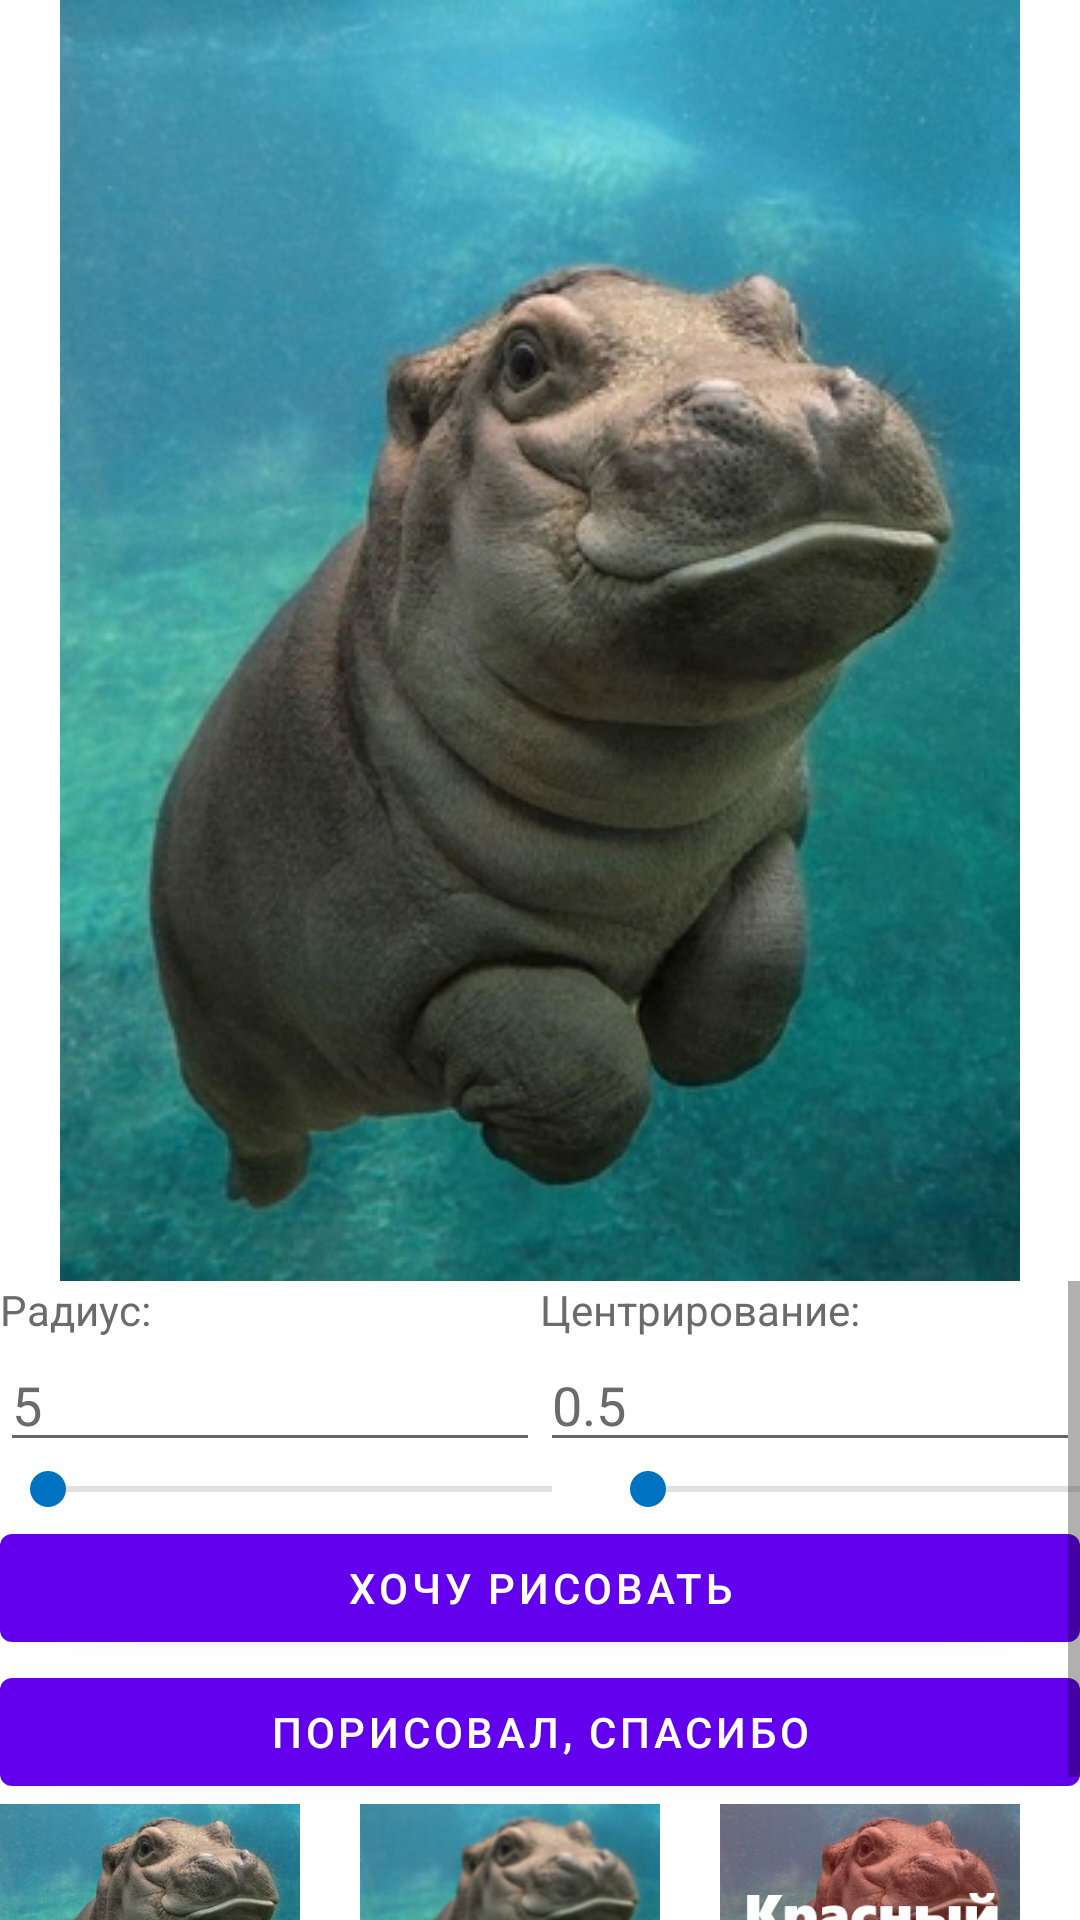

Write the Android layout XML for this screen, with the resource values it uses.
<!-- AndroidManifest.xml: application theme AppTheme -->
<!-- res/layout/fragment_draw.xml -->
<?xml version="1.0" encoding="utf-8"?>
<FrameLayout xmlns:android="http://schemas.android.com/apk/res/android"
    xmlns:app="http://schemas.android.com/apk/res-auto"
    xmlns:tools="http://schemas.android.com/tools"
    android:layout_width="match_parent"
    android:layout_height="match_parent"
    tools:context=".Fragments.DrawFragment">


    <LinearLayout
        android:layout_width="match_parent"
        android:layout_height="wrap_content"
        android:gravity="center_horizontal"
        android:orientation="vertical"
        tools:context=".drawFragment">

        <FrameLayout
            android:layout_width="wrap_content"
            android:layout_height="match_parent">

            <ImageView
                android:id="@+id/imageView2"
                android:layout_width="wrap_content"
                android:layout_height="wrap_content"
                android:contentDescription="@string/imageContentDescription"
                android:gravity="end"
                android:src="@drawable/ic_launcher_background"
                app:srcCompat="@drawable/hippo" />

            <ImageView
                android:id="@+id/drawingField"
                android:layout_width="wrap_content"
                android:layout_height="wrap_content"
                android:clickable="true"
                app:srcCompat="@android:drawable/divider_horizontal_dim_dark" />

        </FrameLayout>

        <ScrollView
            android:layout_width="match_parent"
            android:layout_height="match_parent">

            <LinearLayout
                android:layout_width="match_parent"
                android:layout_height="wrap_content"
                android:orientation="vertical">

                <LinearLayout
                    android:layout_width="match_parent"
                    android:layout_height="match_parent"
                    android:orientation="horizontal">

                    <TextView
                        android:id="@+id/radiusText"
                        android:layout_width="match_parent"
                        android:layout_height="wrap_content"
                        android:layout_weight="1"
                        android:text="@string/radius"
                        android:textColor="@color/colorText" />

                    <TextView
                        android:id="@+id/centeringText"
                        android:layout_width="match_parent"
                        android:layout_height="wrap_content"
                        android:layout_weight="1"
                        android:text="@string/centering"
                        android:textColor="@color/colorText" />
                </LinearLayout>

                <LinearLayout
                    android:layout_width="match_parent"
                    android:layout_height="match_parent"
                    android:orientation="horizontal">

                    <EditText
                        android:id="@+id/radiusInput"
                        android:layout_width="match_parent"
                        android:layout_height="wrap_content"
                        android:layout_weight="1"
                        android:ems="10"
                        android:inputType="number"
                        android:text="5"
                        android:textColor="@color/colorText" />

                    <EditText
                        android:id="@+id/centeringInput"
                        android:layout_width="match_parent"
                        android:layout_height="wrap_content"
                        android:layout_weight="1"
                        android:ems="10"
                        android:inputType="numberDecimal"
                        android:text="@string/_0_5"
                        android:textColor="@color/colorText" />

                </LinearLayout>

                <LinearLayout
                    android:layout_width="match_parent"
                    android:layout_height="match_parent"
                    android:orientation="horizontal">

                    <SeekBar
                        android:id="@+id/seekBarRadius"
                        android:layout_width="200dp"
                        android:layout_height="wrap_content"
                        android:layout_gravity="start"
                        android:max="1000"
                        android:min="20"
                        android:progressBackgroundTint="#8C8C8C"
                        android:progressTint="#1F008D"
                        android:thumbTint="@color/colorSeek" />

                    <SeekBar
                        android:id="@+id/seekBarCentring"
                        android:layout_width="200dp"
                        android:layout_height="wrap_content"
                        android:layout_gravity="end"
                        android:max="100"
                        android:min="1"
                        android:progressBackgroundTint="#8C8C8C"
                        android:progressTint="#1F008D"
                        android:thumbTint="@color/colorSeek" />


                </LinearLayout>

                <Button
                    android:id="@+id/drawButton"
                    android:layout_width="match_parent"
                    android:layout_height="wrap_content"
                    android:text="Хочу рисовать" />

                <Button
                    android:id="@+id/applyDrawingButton"
                    android:layout_width="match_parent"
                    android:layout_height="wrap_content"
                    android:text="Порисовал, спасибо" />

                <HorizontalScrollView
                    android:layout_width="match_parent"
                    android:layout_height="match_parent">

                    <LinearLayout
                        android:layout_width="wrap_content"
                        android:layout_height="match_parent"
                        android:orientation="horizontal">

                        <ImageButton
                            android:id="@+id/btnClearBrush"
                            android:layout_width="100dp"
                            android:layout_height="100dp"
                            android:layout_marginRight="20dp"
                            android:layout_weight="1"
                            android:adjustViewBounds="false"
                            android:background="@null"
                            android:cropToPadding="false"
                            android:scaleType="fitCenter"
                            app:srcCompat="@drawable/model" />

                        <ImageButton
                            android:id="@+id/btnBlurBrush"
                            android:layout_width="100dp"
                            android:layout_height="100dp"
                            android:layout_marginRight="20dp"
                            android:layout_weight="1"
                            android:adjustViewBounds="false"
                            android:background="@null"
                            android:cropToPadding="false"
                            android:scaleType="fitCenter"
                            app:srcCompat="@drawable/blur" />

                        <ImageButton
                            android:id="@+id/btnRedBrush"
                            android:layout_width="100dp"
                            android:layout_height="100dp"
                            android:layout_marginRight="20dp"
                            android:layout_weight="1"
                            android:adjustViewBounds="false"
                            android:background="@null"
                            android:cropToPadding="false"
                            android:scaleType="fitCenter"
                            app:srcCompat="@drawable/redfilter" />

                        <ImageButton
                            android:id="@+id/btnGreenBrush"
                            android:layout_width="100dp"
                            android:layout_height="100dp"
                            android:layout_marginRight="20dp"
                            android:layout_weight="1"
                            android:adjustViewBounds="false"
                            android:background="@null"
                            android:cropToPadding="false"
                            android:scaleType="fitCenter"
                            app:srcCompat="@drawable/greenfilter" />

                        <ImageButton
                            android:id="@+id/btnBlueBrush"
                            android:layout_width="100dp"
                            android:layout_height="100dp"
                            android:layout_marginRight="20dp"
                            android:layout_weight="1"
                            android:adjustViewBounds="false"
                            android:background="@null"
                            android:cropToPadding="false"
                            android:scaleType="fitCenter"
                            app:srcCompat="@drawable/bluefilter" />

                        <ImageButton
                            android:id="@+id/btnGrayBrush"
                            android:layout_width="100dp"
                            android:layout_height="100dp"
                            android:layout_marginRight="20dp"
                            android:layout_weight="1"
                            android:adjustViewBounds="false"
                            android:background="@null"
                            android:cropToPadding="false"
                            android:scaleType="fitCenter"
                            app:srcCompat="@drawable/greyfilter" />

                    </LinearLayout>
                </HorizontalScrollView>

            </LinearLayout>
        </ScrollView>


        <Space
            android:layout_width="match_parent"
            android:layout_height="100dp" />
    </LinearLayout>


</FrameLayout>
<!-- resources referenced by this layout -->
<resources>
  <color name="colorSeek">#0072c2</color>
  <color name="colorText">#6B6B6B</color>
  <!-- drawable bluefilter: png bitmap (drawable, 145898 bytes) -->
  <!-- drawable blur: png bitmap (drawable, 103179 bytes) -->
  <!-- drawable greenfilter: png bitmap (drawable, 152430 bytes) -->
  <!-- drawable greyfilter: png bitmap (drawable, 77909 bytes) -->
  <!-- drawable hippo: jpg bitmap (drawable, 54821 bytes) -->
  <!-- drawable model: png bitmap (drawable, 160191 bytes) -->
  <!-- drawable redfilter: png bitmap (drawable, 147569 bytes) -->
  <string name="_0_5">0.5</string>
  <string name="centering">Центрирование:</string>
  <string name="imageContentDescription">Just Image</string>
  <string name="radius">Радиус:</string>
  <style name="AppTheme" parent="Theme.MaterialComponents.Light.NoActionBar">
          
          <item name="colorPrimary">@color/colorPrimary</item>
          <item name="colorPrimaryDark">@color/colorPrimaryDark</item>
          <item name="colorAccent">@color/colorAccent</item>
      </style>
  <color name="colorPrimary">#2A99D0</color>
  <color name="colorPrimaryDark">#00574B</color>
  <color name="colorAccent">#0072c2</color>
</resources>
